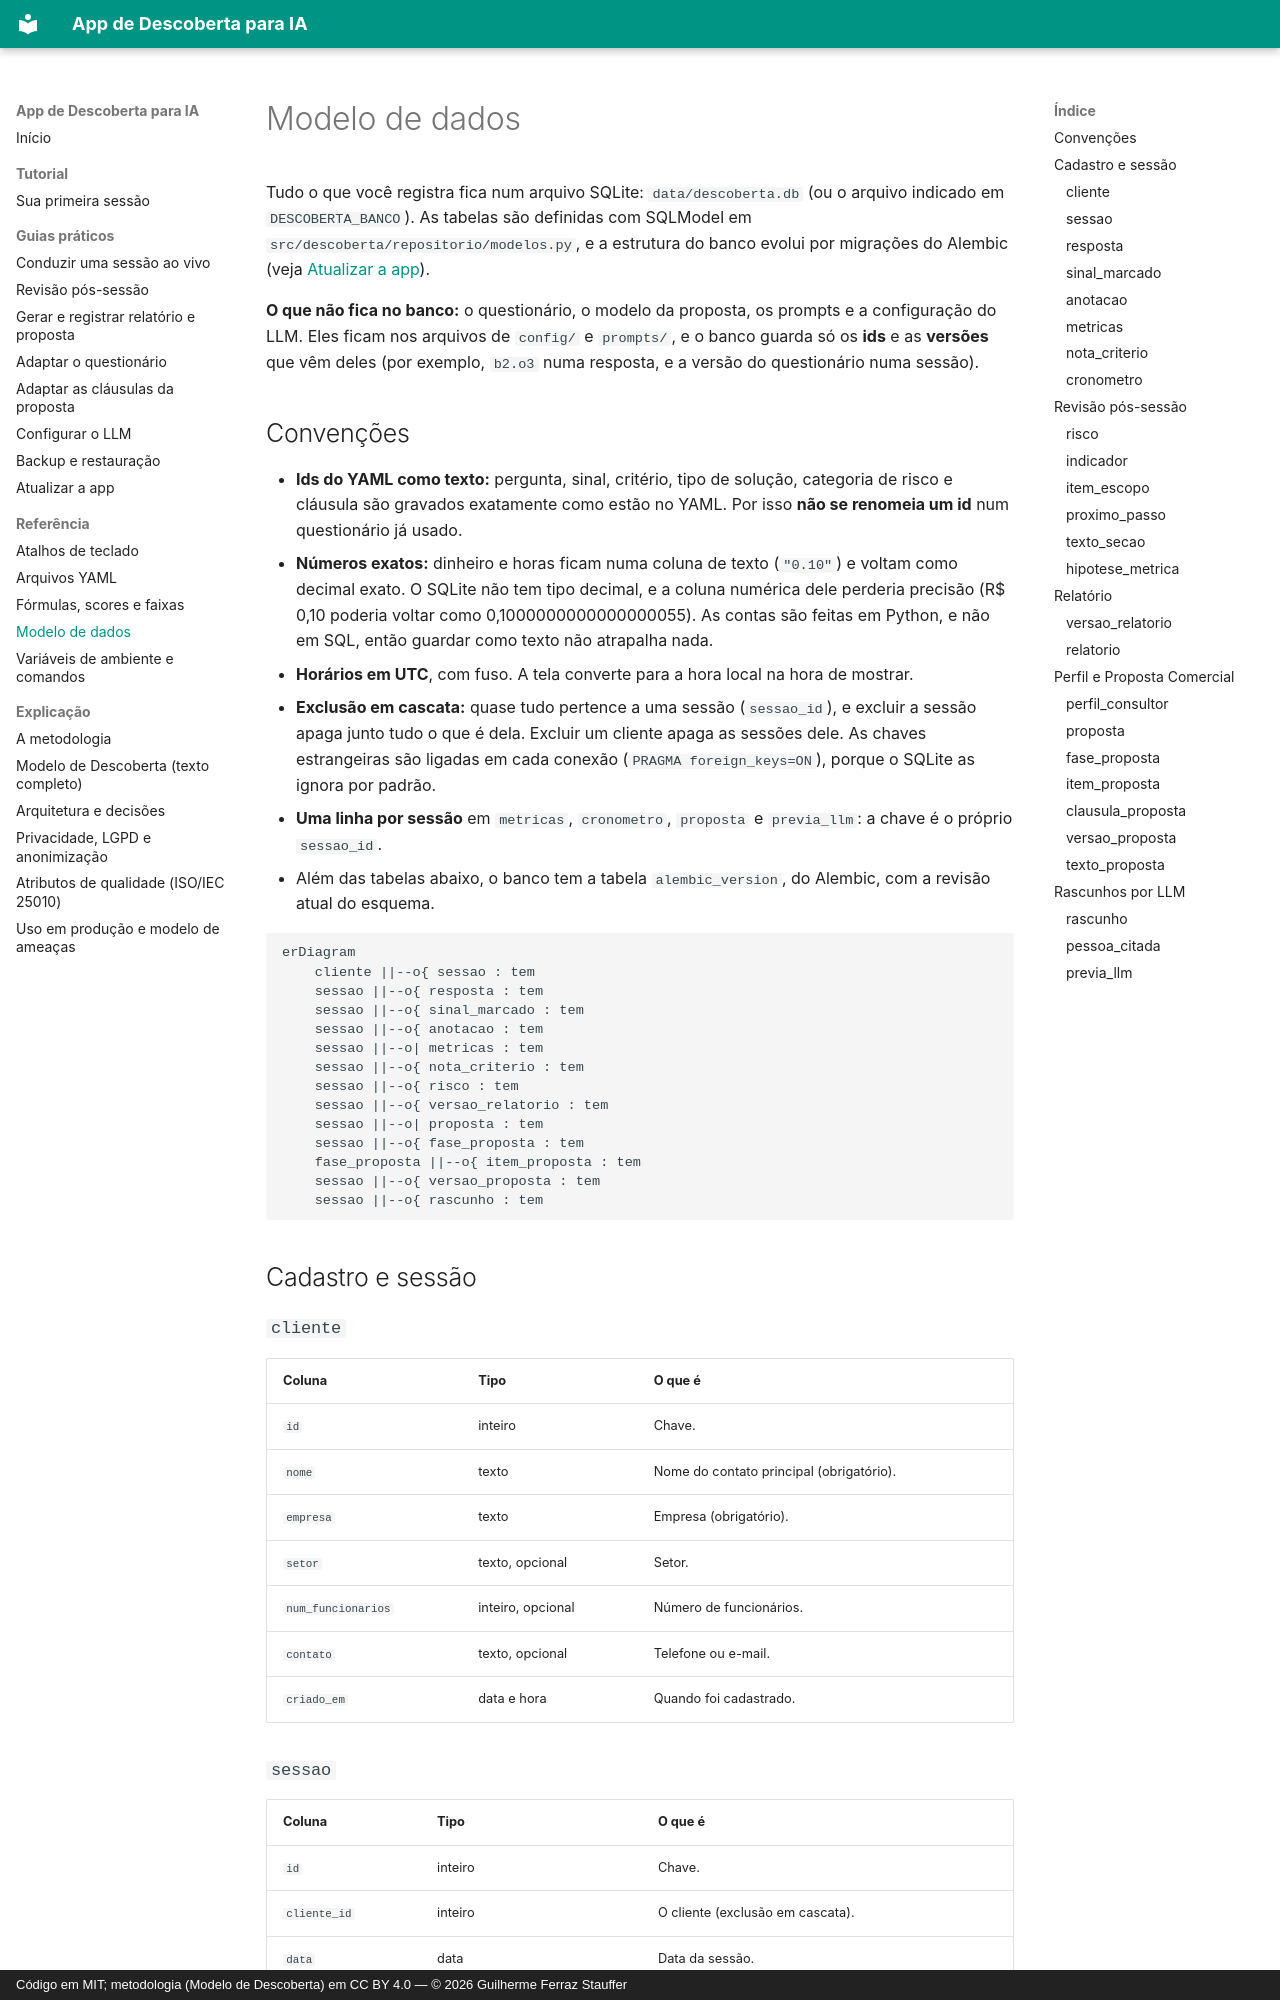

repository: Guile1984/app-descoberta · page: referencia/modelo-de-dados/index.html · generator: mkdocs · copyright: Código em MIT; metodologia (Modelo de Descoberta) em CC BY 4.0 — © 2026 Guilherme Ferraz Stauffer

# Modelo de dados

Tudo o que você registra fica num arquivo SQLite: `data/descoberta.db` (ou o arquivo
indicado em `DESCOBERTA_BANCO`). As tabelas são definidas com SQLModel em
`src/descoberta/repositorio/modelos.py`, e a estrutura do banco evolui por migrações do
Alembic (veja [Atualizar a app](../guias/atualizar-a-app.md)).

**O que não fica no banco:** o questionário, o modelo da proposta, os prompts e a
configuração do LLM. Eles ficam nos arquivos de `config/` e `prompts/`, e o banco guarda só
os **ids** e as **versões** que vêm deles (por exemplo, `b2.o3` numa resposta, e a versão
do questionário numa sessão).
